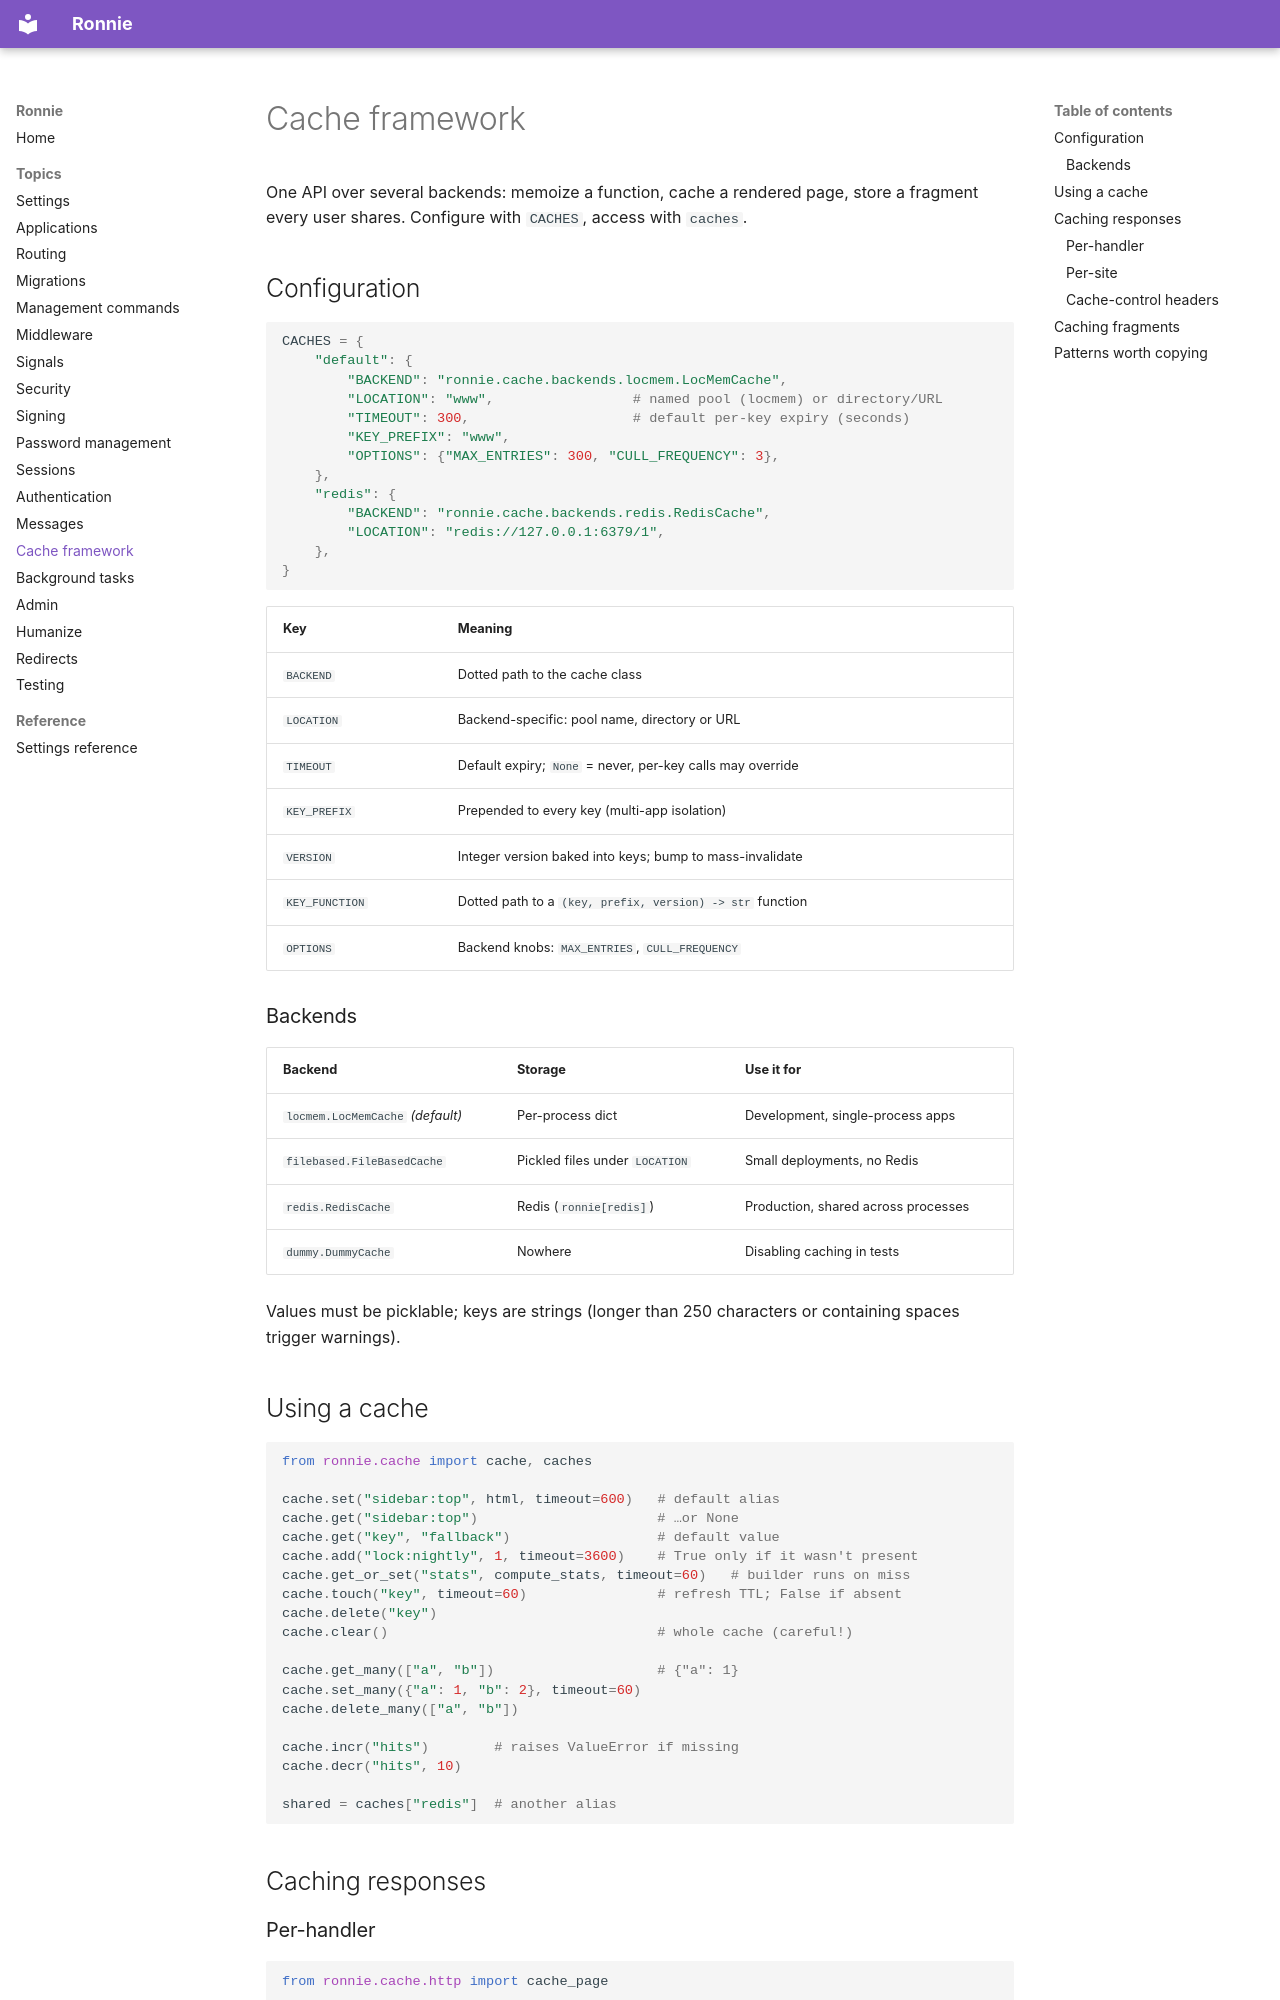

repository: FJLendinez/ronnie · page: topics/cache/index.html · generator: mkdocs

# Cache framework

One API over several backends: memoize a function, cache a rendered page,
store a fragment every user shares. Configure with `CACHES`, access with
`caches`.

## Configuration

```python
CACHES = {
    "default": {
        "BACKEND": "ronnie.cache.backends.locmem.LocMemCache",
        "LOCATION": "www",                 # named pool (locmem) or directory/URL
        "TIMEOUT": 300,                    # default per-key expiry (seconds)
        "KEY_PREFIX": "www",
        "OPTIONS": {"MAX_ENTRIES": 300, "CULL_FREQUENCY": 3},
    },
    "redis": {
        "BACKEND": "ronnie.cache.backends.redis.RedisCache",
        "LOCATION": "redis://127.0.0.1:6379/1",
    },
}
```

| Key | Meaning |
|---|---|
| `BACKEND` | Dotted path to the cache class |
| `LOCATION` | Backend-specific: pool name, directory or URL |
| `TIMEOUT` | Default expiry; `None` = never, per-key calls may override |
| `KEY_PREFIX` | Prepended to every key (multi-app isolation) |
| `VERSION` | Integer version baked into keys; bump to mass-invalidate |
| `KEY_FUNCTION` | Dotted path to a `(key, prefix, version) -> str` function |
| `OPTIONS` | Backend knobs: `MAX_ENTRIES`, `CULL_FREQUENCY` |

### Backends

| Backend | Storage | Use it for |
|---|---|---|
| `locmem.LocMemCache` *(default)* | Per-process dict | Development, single-process apps |
| `filebased.FileBasedCache` | Pickled files under `LOCATION` | Small deployments, no Redis |
| `redis.RedisCache` | Redis (`ronnie[redis]`) | Production, shared across processes |
| `dummy.DummyCache` | Nowhere | Disabling caching in tests |

Values must be picklable; keys are strings (longer than 250 characters or
containing spaces trigger warnings).

## Using a cache

```python
from ronnie.cache import cache, caches

cache.set("sidebar:top", html, timeout=600)   # default alias
cache.get("sidebar:top")                      # …or None
cache.get("key", "fallback")                  # default value
cache.add("lock:nightly", 1, timeout=3600)    # True only if it wasn't present
cache.get_or_set("stats", compute_stats, timeout=60)   # builder runs on miss
cache.touch("key", timeout=60)                # refresh TTL; False if absent
cache.delete("key")
cache.clear()                                 # whole cache (careful!)

cache.get_many(["a", "b"])                    # {"a": 1}
cache.set_many({"a": 1, "b": 2}, timeout=60)
cache.delete_many(["a", "b"])

cache.incr("hits")        # raises ValueError if missing
cache.decr("hits", 10)

shared = caches["redis"]  # another alias
```

## Caching responses
